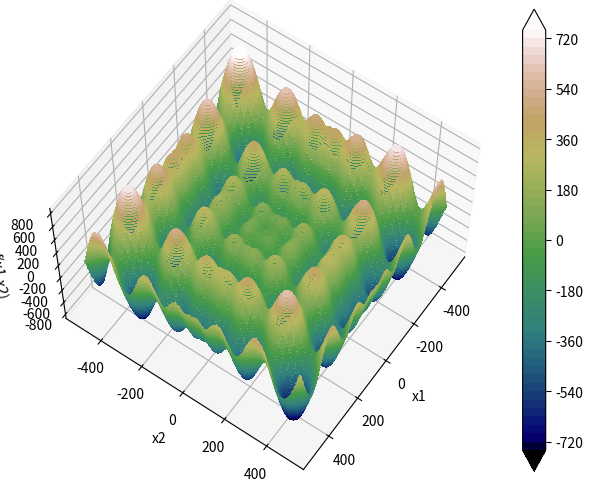

Python code for this plot:
import matplotlib.pyplot as plt
import numpy as np
from pylab import meshgrid


'''Run this file to get plots of to give a visualistion of the Schwefel function for 2D 
'''

def objective_function(x,y):

    return -x*np.sin(np.sqrt(abs(x))) -y*np.sin(np.sqrt(abs(y)))

x = np.linspace(-500,500,1000)
y = np.linspace(-500,500,1000)
X,Y = meshgrid(x,y)
Z = objective_function(X,Y)
cmap = 'gist_earth'

fig = plt.figure(figsize=(8, 6))
ax = plt.axes(projection='3d')
ax.plot_surface(X, Y, Z, cmap=cmap)
ax.set_xlabel('x1')
ax.set_ylabel('x2')
ax.set_zlabel('f(x1,x2)')
ax.view_init(60, 35)
plt.show()
con = plt.contourf(x,y,Z, cmap=cmap,extend = 'both',levels = np.linspace(-750,750,51))
plt.colorbar(con)
plt.xlabel('x1')
plt.ylabel('x2')
plt.show()
#plt.savefig('Schhwefel_function')
plt.contour(X, Y, Z, 15, cmap=cmap)
plt.xlabel('x1')
plt.ylabel('x2')
plt.show()

